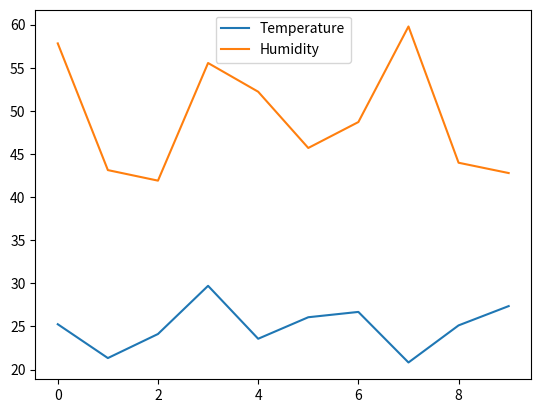

This chart was generated by the following Python code:
#ata logging system for temperature and humidity
import csv
import random
import matplotlib.pyplot as plt

times = []
temps = []
hums = []

filename = "data_log.csv"
try:
    with open(filename, "w", newline="") as f:
        writer = csv.writer(f)
        writer.writerow(["Time", "Temperature", "Humidity"])

        for i in range(10):
            t = i
            temp = random.uniform(20, 30)
            hum = random.uniform(40, 60)

            writer.writerow([t, temp, hum])
            times.append(t)
            temps.append(temp)
            hums.append(hum)

    print("Data saved successfully.")

    plt.plot(times, temps, label="Temperature")
    plt.plot(times, hums, label="Humidity")
    plt.legend()
    plt.show()

except Exception:
    print("An error occurred while saving the file.")
